Run: headless pygame with SDL's dummy video driver; simulated clock (each Clock.tick advances the game by its frame time, no real sleeping); random seed 0; keys injected as events and as key.get_pressed() state; mouse plan: one left click at the window centre at the start of phase 2, then a move to the lower-right quarter at the start of phase 3.
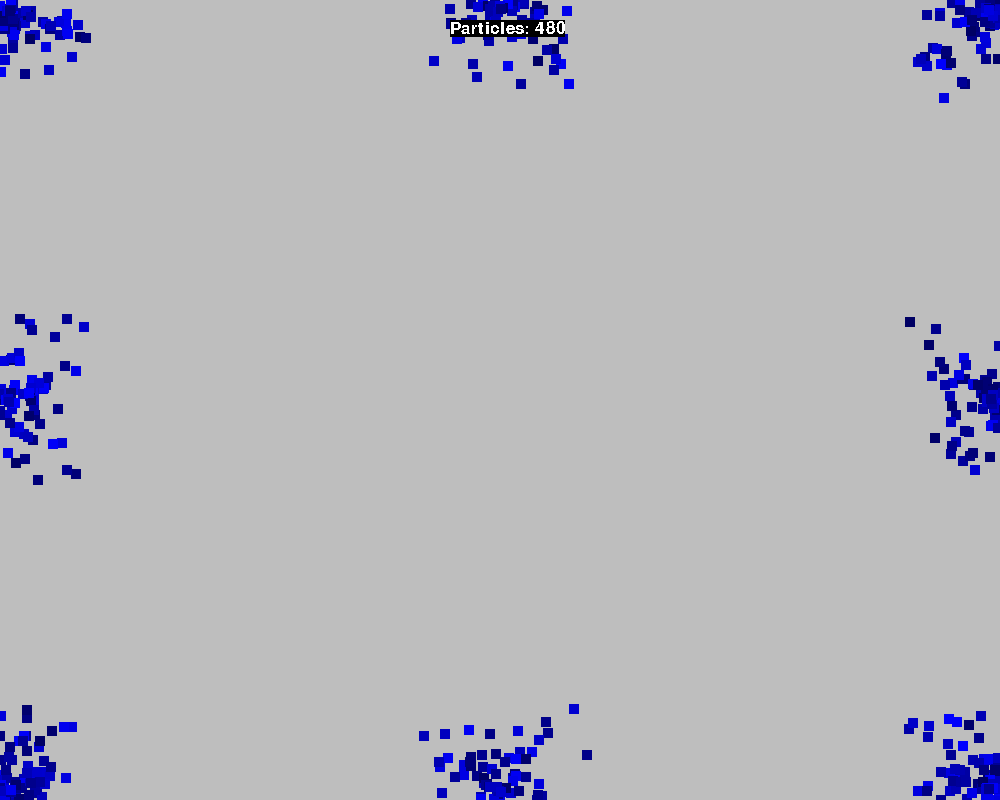
Frame 1 of 4 · flips 1–60 · no input
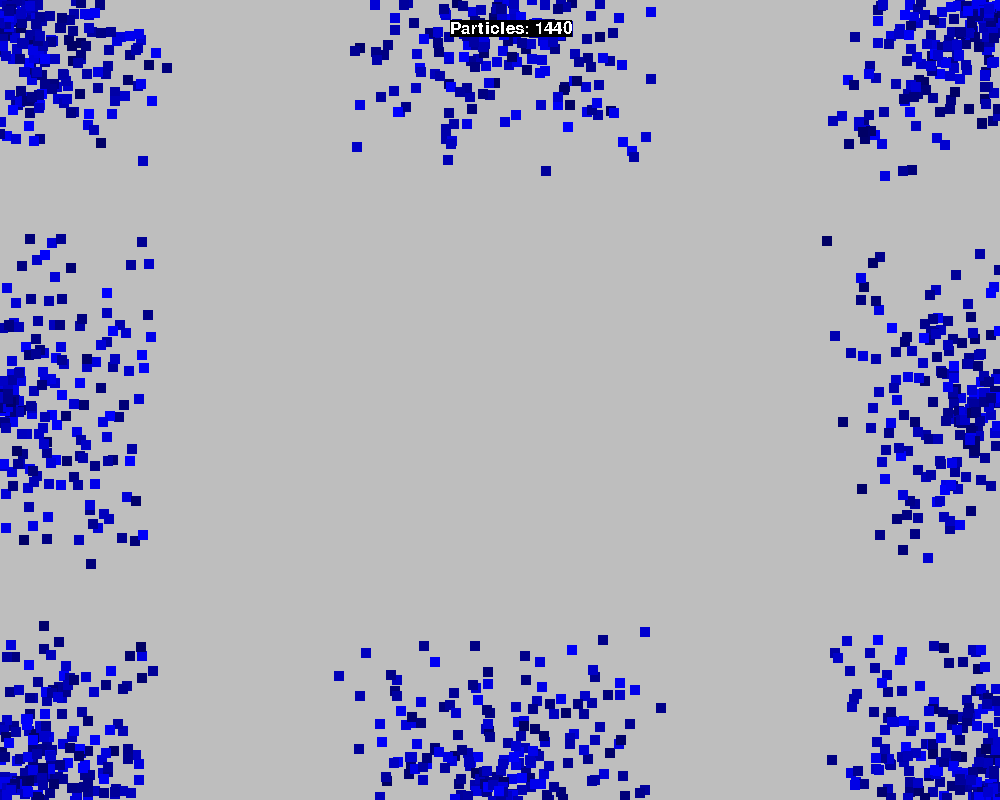
Frame 2 of 4 · flips 61–180 · clicked the window centre · tapped SPACE, RETURN · held RIGHT (→), D
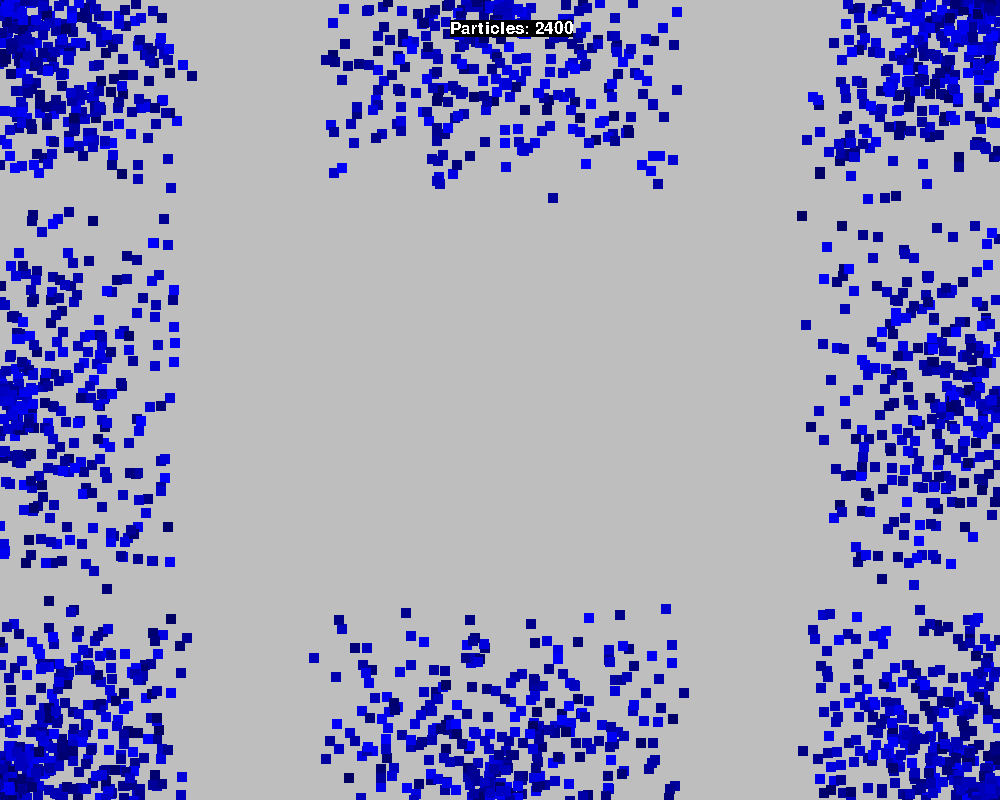
Frame 3 of 4 · flips 181–300 · moved the mouse to the lower-right quarter · held DOWN (↓), S
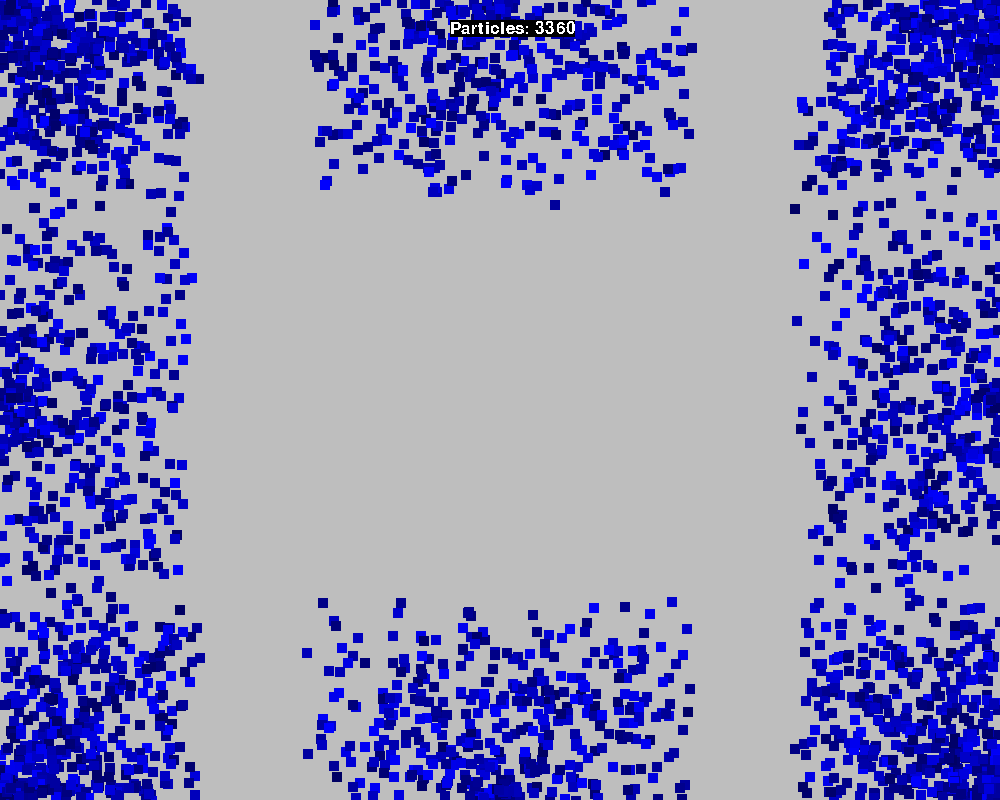
Frame 4 of 4 · flips 301–420 · held LEFT (←), A, UP (↑), W

The pygame program that drew these frames:

import pygame
import math
import random
import sys

pygame.init()

size = (1000, 800)
fps = 60

screen = pygame.display.set_mode(size)
clock  = pygame.time.Clock()

platform_surf = pygame.Surface((600, 100))
platform_surf.fill('Red')
platform_rect = platform_surf.get_rect(midbottom = (400, 400))

obs_cord = pygame.Rect(200, 200, 100, 100)

# targets = [
#     {'pos': (200, 200)},
#     {'pos': (size[0] - 200, 200)}, 
#     {'pos': (size[0] // 2, size[1] - 200)}
# ]

targets = []

radius = 10

font = pygame.font.Font(None, 25)

class Particle:
    def __init__(self, x, y):
        self.x = max(0, min(x, size[0]))
        self.y = max(0, min(y, size[1]))
        self.vx = random.uniform(-2, 2)
        self.vy = random.uniform(-2, 2)
        self.surf = pygame.Surface((10, 10))
        self.surf.fill((0, 0, random.randint(100, 255)))
        self.ret = self.surf.get_rect(center=(self.x, self.y))
        self.life = 100

    # def colloid(self):
    #     if self.ret.colliderect(obs_cord):
    #         # Calculate the angle to the obstacle
    #         angle = math.atan2(self.y - obs_cord.centery, self.x - obs_cord.centerx)
    #         self.vx += math.cos(angle)  
    #         self.vy += math.sin(angle)  

    # if self.ret.colliderect(obs_cord):
    #     # Calculate the normal vector of the obstacle
    #     normal = pygame.math.Vector2(self.x - obs_cord.centerx, self.y - obs_cord.centery).normalize()

    #     # Calculate the particle's velocity vector
    #     velocity = pygame.math.Vector2(self.vx, self.vy)

    #     # Calculate the dot product of velocity and normal vectors
    #     dot_product = velocity.dot(normal)

    #     if dot_product < 0:
    #         # Reverse the velocity vector in the direction of the normal vector
    #         velocity -= 2 * dot_product * normal
    #         self.vx, self.vy = velocity.x, velocity.y

    def move(self, dt = 1):

        distance = sys.maxsize
        dx = 0
        dy = 0

        for target in targets:
            dist_x = target['pos'][0]- self.x
            dist_y = target['pos'][1] - self.y
            d = math.sqrt(dist_x ** 2 + dist_y **2)
            if d < distance:
                distance = d
                dx = dist_x
                dy = dist_y

        if distance <= 10:
            self.life = 0

        if distance > 0:
            self.vx += dx / distance * 0.2
            self.vy += dy / distance * 0.1

        if self.x < 0 or self.x > size[0] : self.vx *= -1
        if self.y < 0 or self.y > size[1] : self.vy *= -1

        self.x += self.vx * dt
        self.y += self.vy * dt

        self.vx *= 0.99
        self.vy *= 0.99


    def draw(self):
        self.ret.center = (self.x, self.y)
        screen.blit(self.surf, self.ret)


particles = []
drag =False
while True:
    for event in pygame.event.get():
        # Check for exit conditions
        if (event.type == pygame.QUIT):
            sys.exit()
        if (event.type == pygame.KEYDOWN):
            if event.key == pygame.K_ESCAPE:
                sys.exit()


        if event.type == pygame.MOUSEBUTTONDOWN:
            mouse_x, mouse_y = pygame.mouse.get_pos()
            for target in targets:
                if (mouse_x - target['pos'][0])**2 + (mouse_y - target['pos'][1]) ** 2 <= radius **2:
                    offset_x = target['pos'][0] - mouse_x
                    offset_y = target['pos'][1] - mouse_y
                    target['selected'] = True
                    target['offset'] = (offset_x, offset_y)

        elif event.type == pygame.MOUSEBUTTONUP:
            # Deselect all circles
            for target in targets:
                target['selected'] = False

        elif event.type == pygame.MOUSEMOTION:
                mouse_x, mouse_y = pygame.mouse.get_pos()

                for target in targets:
                    if target.get('selected', False):
                        target['pos']  = (mouse_x + target['offset'][0], mouse_y + target['offset'][1])

        # Add targets or delete targets
        if event.type == pygame.KEYDOWN:
            if event.key == pygame.K_c and len(targets) < 5:
                # targets.append({'pos':(size[0] // 2, size[1] //2 )})
                targets.append({'pos':(pygame.mouse.get_pos())})

            if event.key == pygame.K_d and len(targets):
                targets.pop() 


    screen.fill('Grey')

    # Spawn from edges
    particles.append(Particle(10, 10))
    particles.append(Particle(10, size[1] - 10))
    particles.append(Particle(size[0] - 10, size[1]- 10))
    particles.append(Particle(size[0] - 10, 10))

    # Spawn from top, bottom, left, right
    particles.append(Particle(10, size[1] // 2))
    particles.append(Particle(size[0] // 2, 10))
    particles.append(Particle(size[0] // 2, size[1] - 10))
    particles.append(Particle(size[0] - 10, size[1]//2))

    # Draw targets
    for target in targets:
        pygame.draw.circle(screen, 'Black', target['pos'], radius)

    particles = [particle for particle in particles if particle.life > 0]
    for particle in particles:
        particle.move()
        particle.draw()

    particle_count = font.render(f"Particles: {len(particles)}", False,'White', 'Black')
    screen.blit(particle_count, (450, 20))

    clock.tick(60)
    pygame.display.update()
